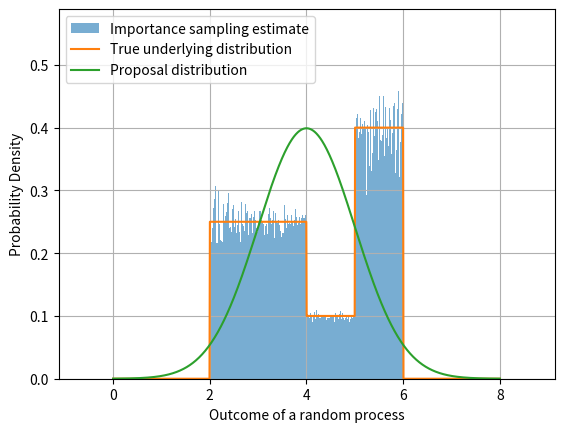

This figure's Python source:
#!/usr/bin/env python3

import matplotlib.pylab as plt
import numpy as np
from numpy.typing import NDArray

"""
This data structure specifes the moments of the proposal distribution.
"""
proposal_moments = {
    "mean": 4,
    "sigma": 1
}


def true_distribution(val : float) -> float:
    """ 
    Probablity Mass Function (PMF) of the underlying true distribution. 

    This function returns the probability of observing a specific outcome `val` 
    from the underlying random process. 

    Parameters
    ----------
    val : float 
    outcome of a random process.

    Returns
    -------
    float
    Probability of observing `val` under the underlying distribution. 
    """
    if (val < 2):
        return 0
    if (val < 4):
         return 0.25
    if (val < 5):
        return 0.1 
    if (val < 6):
        return  0.4
    return 0

def proposal_distribution(val : float) -> float:
    """
    The proposal distribution is a Gaussian distribution.

    Parameters
    ----------
    val : float
    outcome of a random process.

    Returns
    -------
    float
    Probability of observing `val` under the proposal distribution. 
    """

    return np.exp((-1 / 2) * ((val - proposal_moments["mean"]) / proposal_moments["sigma"])**2) / np.sqrt(2 * np.pi * proposal_moments["sigma"]**2)



def importance_sampling(sample : float) -> float:
    """
    Performs importance sampling on a sample drawn from the 
    proposal distribution.

    Parameters
    ---------
    sample : float

    Returns
    -------
    float
    Weight of the sample.
    """
    p = true_distribution(sample)
    q = proposal_distribution(sample)

    # NOTE: Clamp q to prevent numeric instability during division.
    q = max(q, 1e-8)

    return p/q


# Range of x values in the plot 
x_plt_range : NDArray = np.linspace(0, 8, 1000)

# Number of samples to be drawn from the proposal distribution.
total_samples : int = 1_000_000
# Draw samples from the proposal distribution.
samples : NDArray  = np.random.normal(loc=proposal_moments["mean"], 
                           scale=proposal_moments["sigma"], 
                           size=total_samples)
# Assigns weights using importance sampling
weights : NDArray  = np.array([importance_sampling(v) for v in samples])
normalised_weights : NDArray  = weights / np.sum(weights)

# Bin the weighted samples creating a probability mass function (PMF) that 
# approximates the true posterior.
plt.hist(samples, \
        bins=total_samples//100, \
        weights=normalised_weights, \
        density=True, \
        alpha=0.6, \
        label="Importance sampling estimate")

# Plot the true posterior distribution
y_true : NDArray  = np.array([true_distribution(v) for v in x_plt_range])
plt.plot(x_plt_range, y_true, label="True underlying distribution")
plt.grid(True)

# Plot the proposal distribution
y_proposal : NDArray  = np.array([proposal_distribution(v) for v in x_plt_range])
plt.plot(x_plt_range, y_proposal, label="Proposal distribution")

plt.xlabel('Outcome of a random process')
plt.ylabel('Probability Density')
plt.legend()
plt.show()
